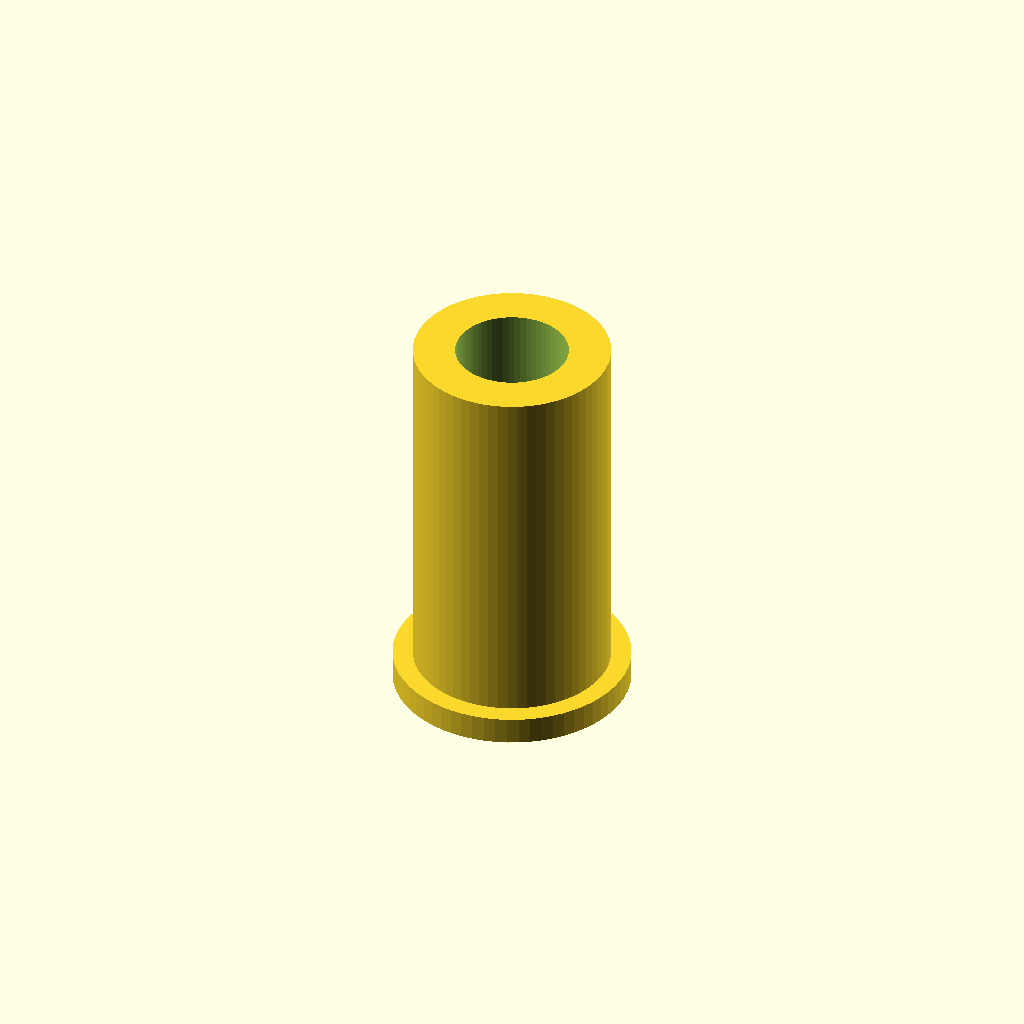
Cell 1: the model at its default parameters.
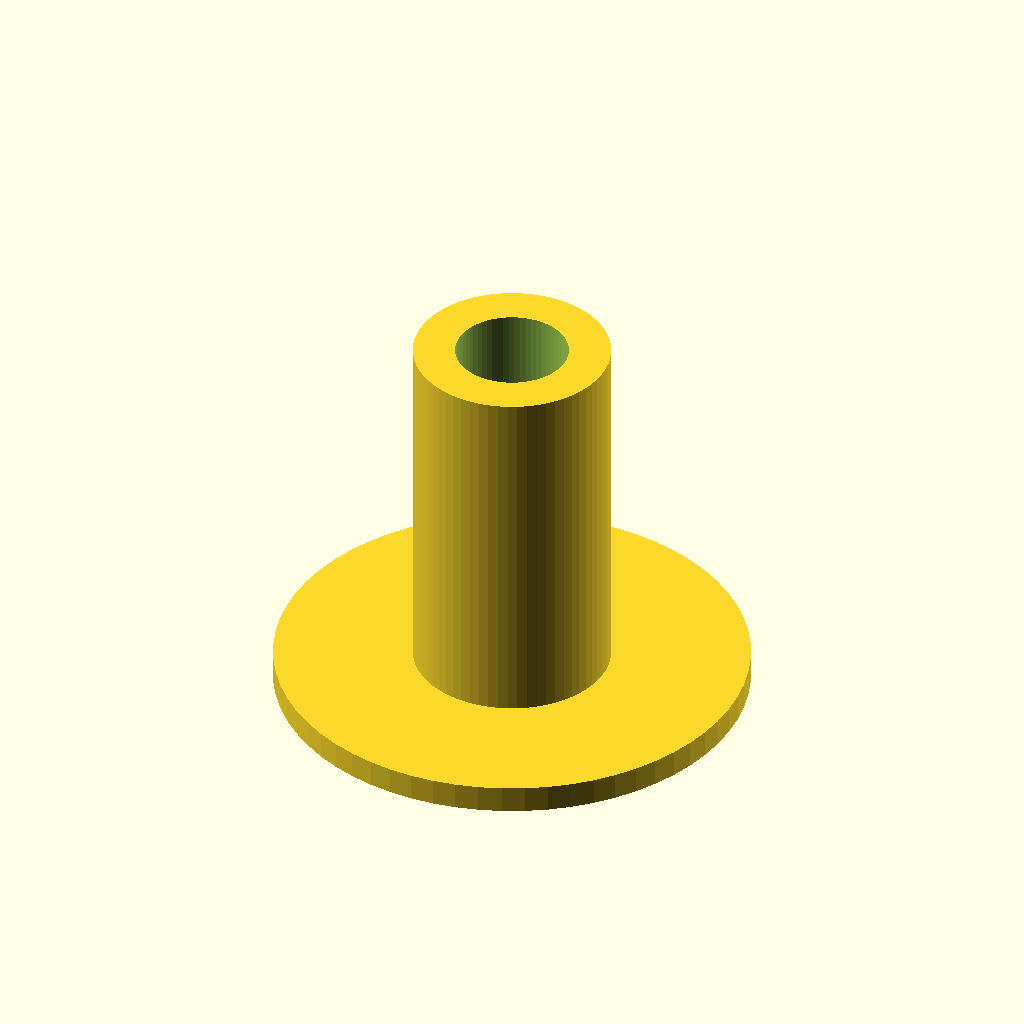
Cell 2: the same model with collar_od = 26.
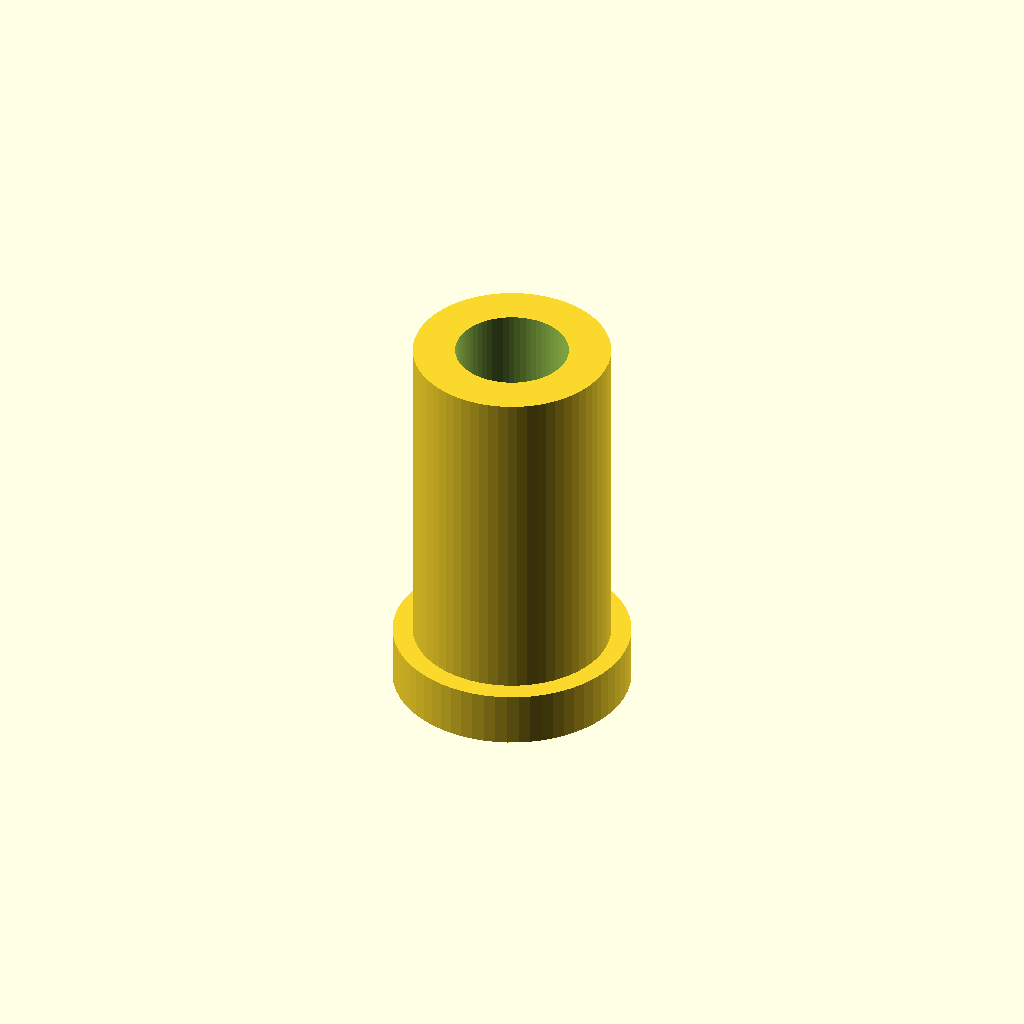
Cell 3: the same model with collar_t = 3.
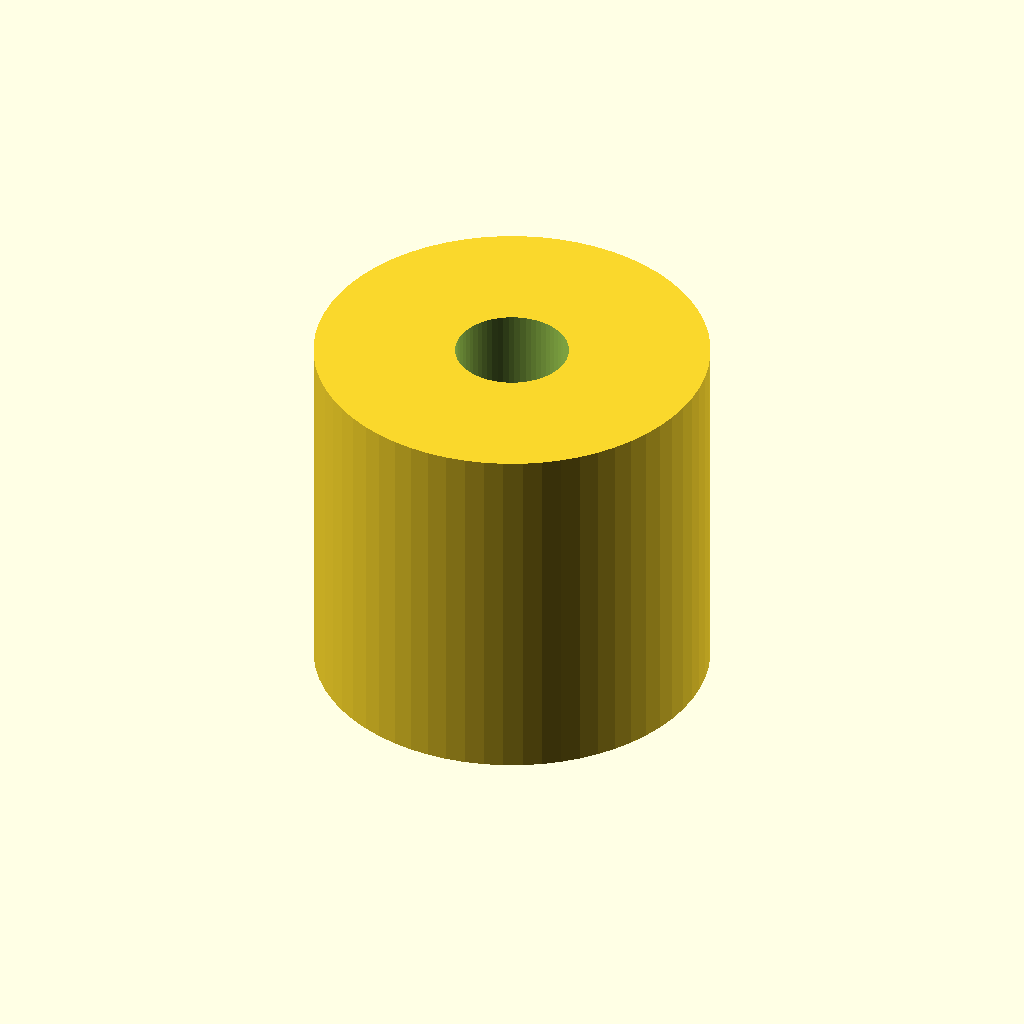
Cell 4: the same model with body_od = 21.6.
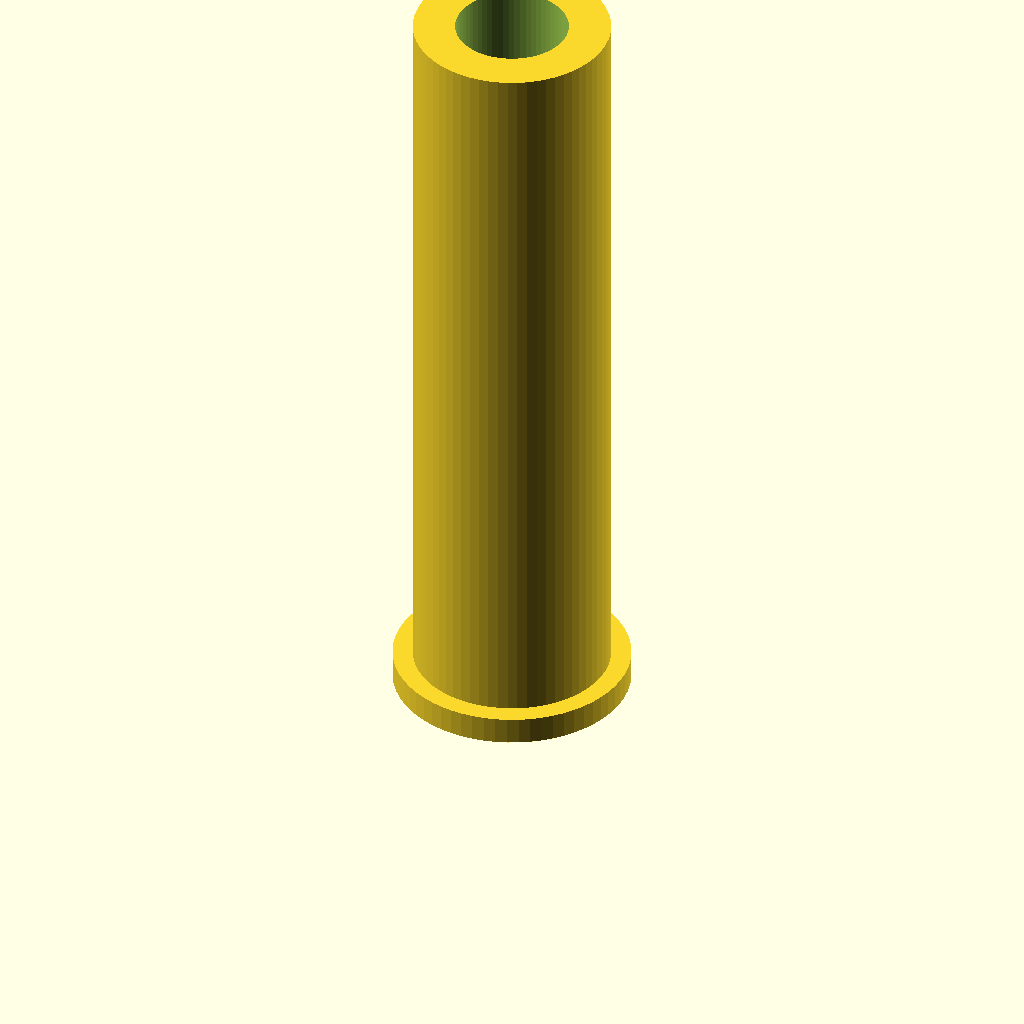
Cell 5: the same model with target_z_top = 43.
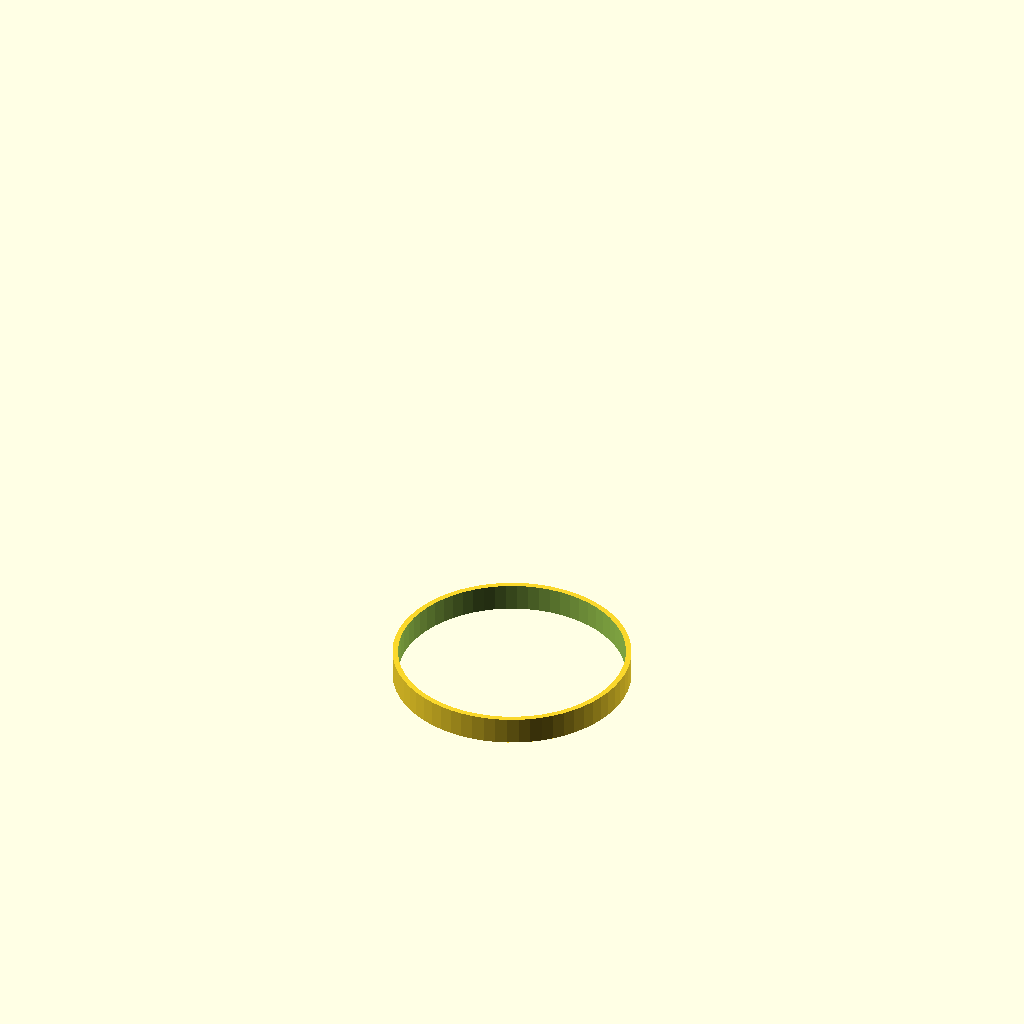
Cell 6 — bore_d set to 12.4, the other parameters unchanged.
One fixed orthographic camera (rotation 55°, 0°, 25°; colour scheme Cornfield) for every cell.
The OpenSCAD source (bench/results/gpu-base-h4-g9/code/qwen3.5-9b/pcr_tube_adapter_s7_checklist_a1.scad):
// PCR Tube Adapter Sleeve - fits a 0.2 mL tube into a 1.5 mL rack hole.
// Print orientation: Collar on bed (z=0 to 1.5), body rises to z=21.5.

// Dimensions
collar_od   = 13;      // Outer diameter of the collar
collar_t    = 1.5;     // Thickness of the collar
body_od     = 10.8;    // Outer diameter of the sleeve body
target_z_top = 21.5;   // Top of the sleeve body (absolute Z)
bore_d      = 6.2;     // Diameter of the straight bore

// Derived dimensions
collar_z_top = collar_t;
body_height  = target_z_top - collar_z_top; // 21.5 - 1.5 = 20.0
total_height = target_z_top;

// Overcuts for clean printing (Rule 5)
overcut = 0.1;

$fn = 64;

difference() {
    union() {
        // 1. The Collar (lies on the bed)
        translate([0, 0, 0]) 
            cylinder(h = collar_t, d = collar_od);

        // 2. The Sleeve Body (rises from the collar to target_z_top)
        translate([0, 0, collar_z_top]) 
            cylinder(h = body_height, d = body_od);
    }

    // 3. The Bore (straight hole through the full height)
    // Extends slightly past top and bottom to ensure it is open
    translate([0, 0, -overcut]) 
        cylinder(h = total_height + 2 * overcut, d = bore_d);
}
Parameter table extracted from the source (name, type, default, range or options):
collar_od: number, default 13
collar_t: number, default 1.5
body_od: number, default 10.8
target_z_top: number, default 21.5
bore_d: number, default 6.2
overcut: number, default 0.1
